Photos from the image-classification dataset "data" in the GitHub repository shyamcodes247/deep-learning-solar-crack-detection. Its 2 classes are: crack, defect.

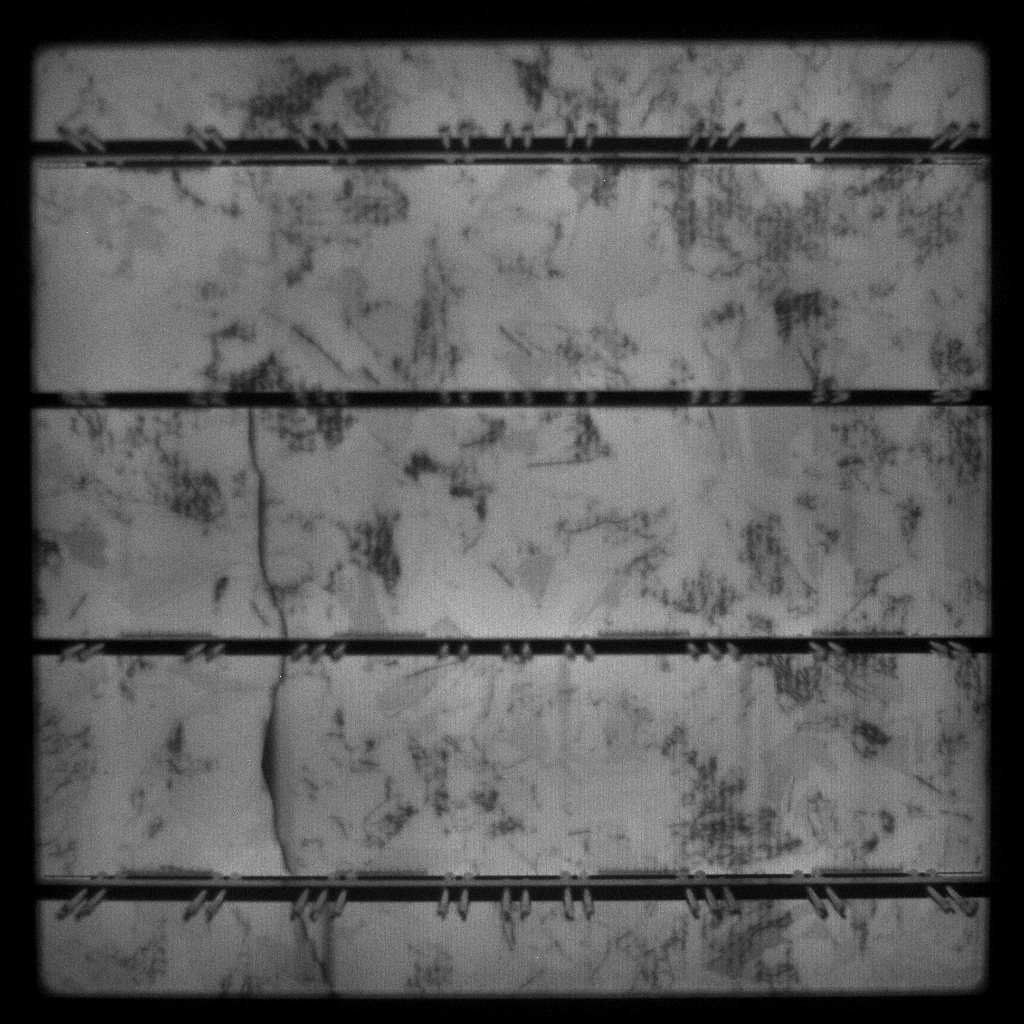
Label: defect

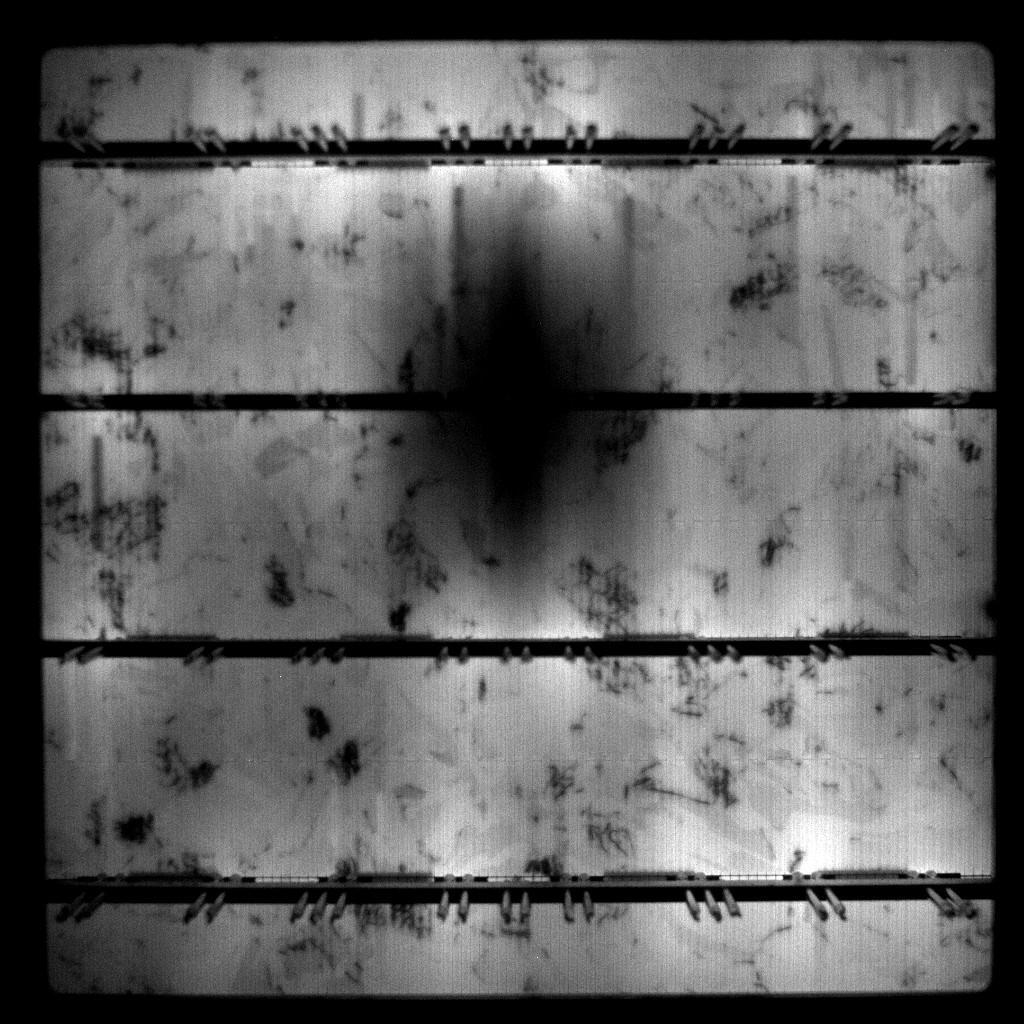
Label: defect

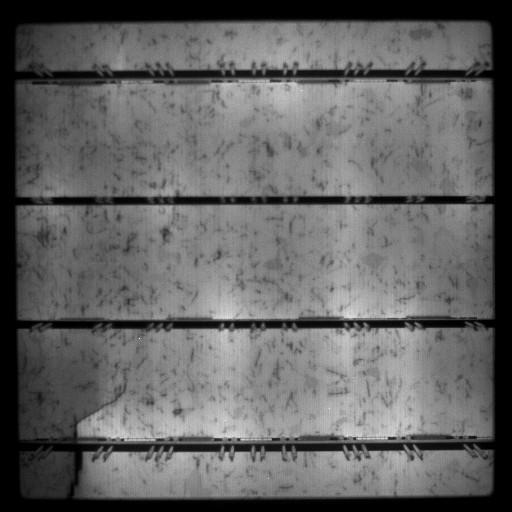
Label: crack

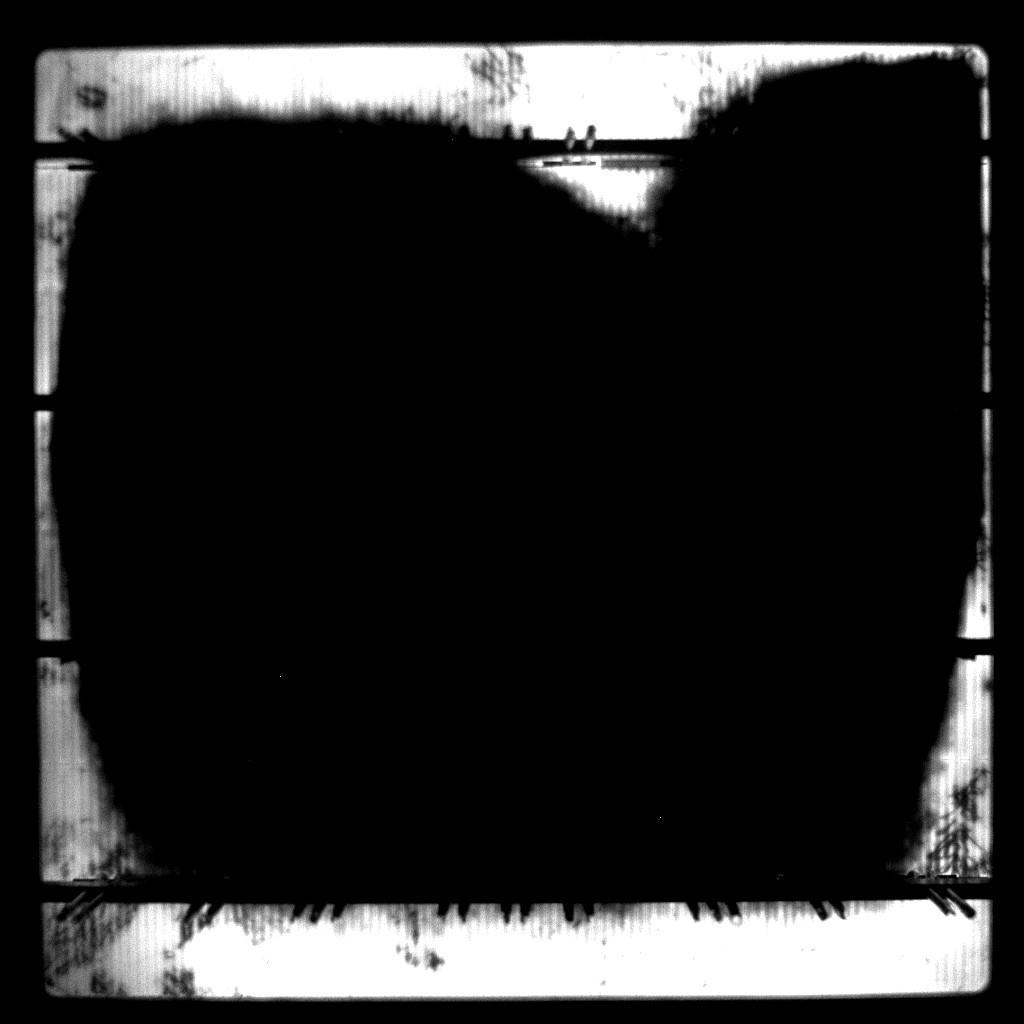
Label: defect

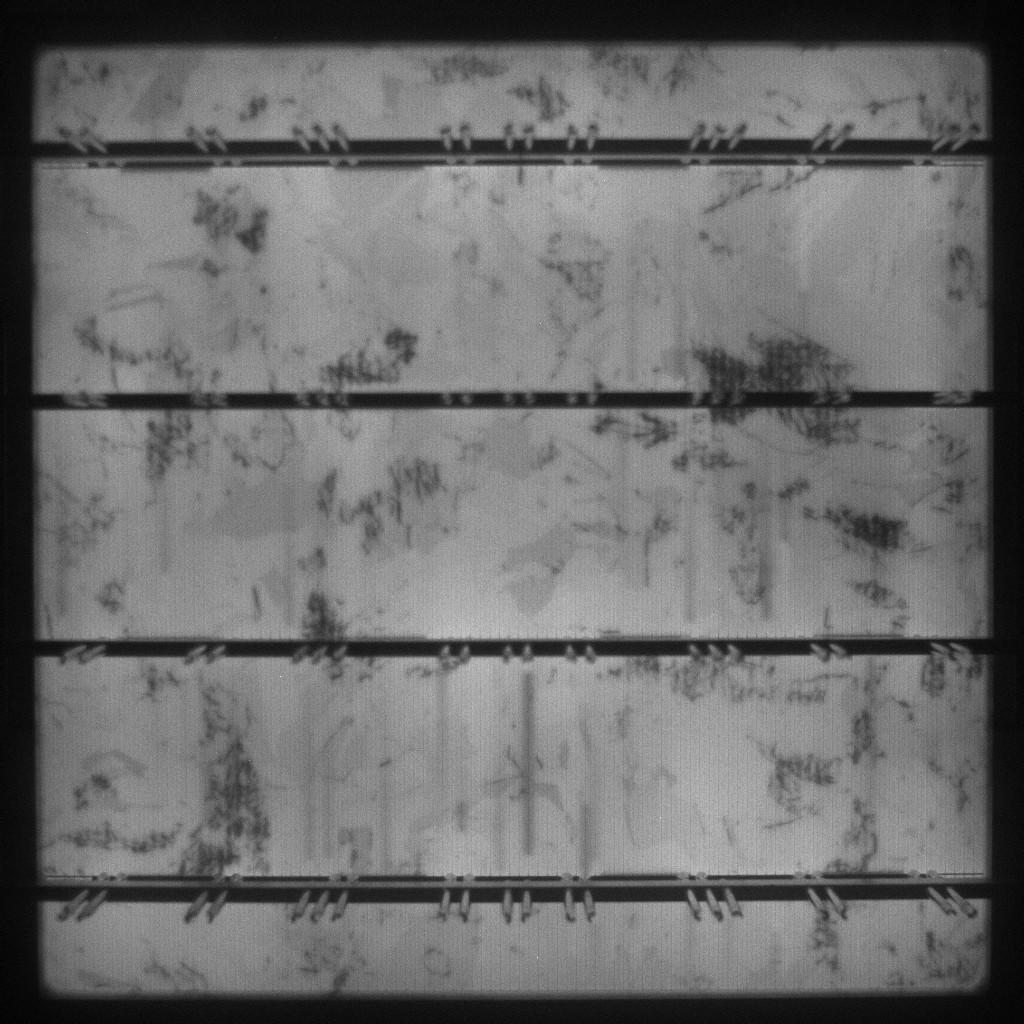
Label: defect

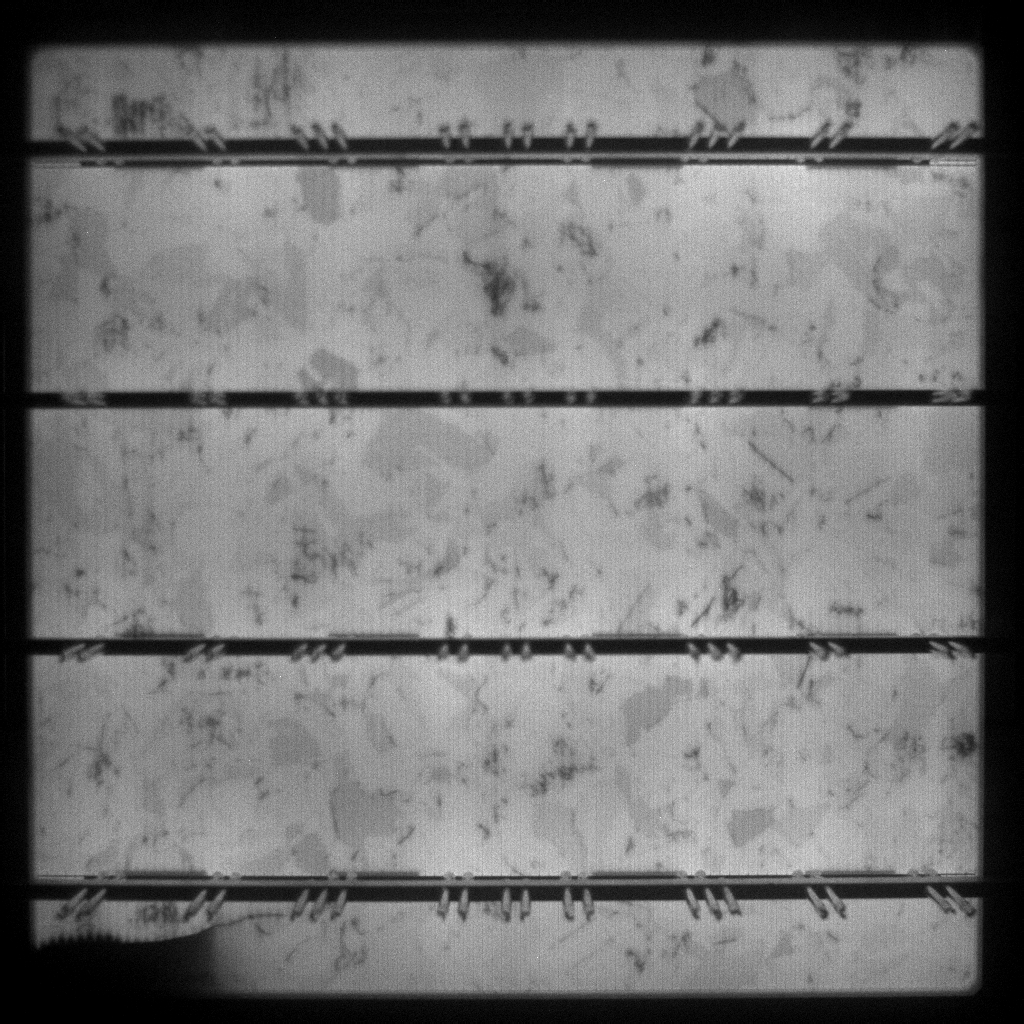
Label: defect
